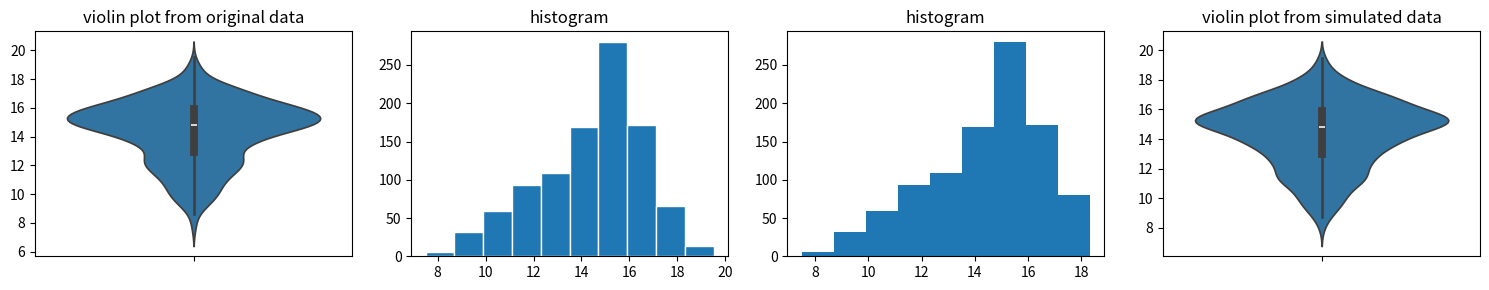

The matplotlib source for this figure:
#!/usr/bin/env python
# -*-Mode: python;-*-

import pandas
import numpy
import math
import matplotlib.pyplot as pyplt
import seaborn


fig, axes = pyplt.subplots(ncols=4, figsize=(15, 3))

#-------------------------------------------------------
# 1. random sample
#-------------------------------------------------------

x0 = numpy.random.normal(numpy.repeat(numpy.random.uniform(10, 20, 10), 100), 1)

seaborn.violinplot(x0, ax=axes[0])
axes[0].set_title('violin plot from original data')

#-------------------------------------------------------
# 2. make historgram
#-------------------------------------------------------

frequencies, bin_edges = numpy.histogram(x0)
axes[1].bar(bin_edges[:-1], frequencies, width=numpy.diff(bin_edges), ec='w', lw=1, align='edge')
axes[1].set_title('histogram')

#print(bin_edges)
#print(frequencies)

axes[2].hist(x = bin_edges[:-1], bins = bin_edges[:-1], weights = frequencies)
axes[2].set_title('histogram')

#-------------------------------------------------------
# 3. convert histogram to "wide form"
#-------------------------------------------------------

x1 = numpy.random.uniform(numpy.repeat(bin_edges[:-1], frequencies),
                          numpy.repeat(bin_edges[1:], frequencies))

#print("edges", bin_edges[:-1])
#print("edges", bin_edges[1:])
#print("x1", x1)

seaborn.violinplot(x1, ax=axes[3])
axes[3].set_title('violin plot from simulated data')

pyplt.tight_layout()
pyplt.show()


####

#   https://anvil.works/blog/tidy-data
#   https://sejdemyr.github.io/r-tutorials/basics/wide-and-long/
# dfrm_long = dfrm.melt('bw_bin', var_name='exe_ty', value_name='dram_bw')

